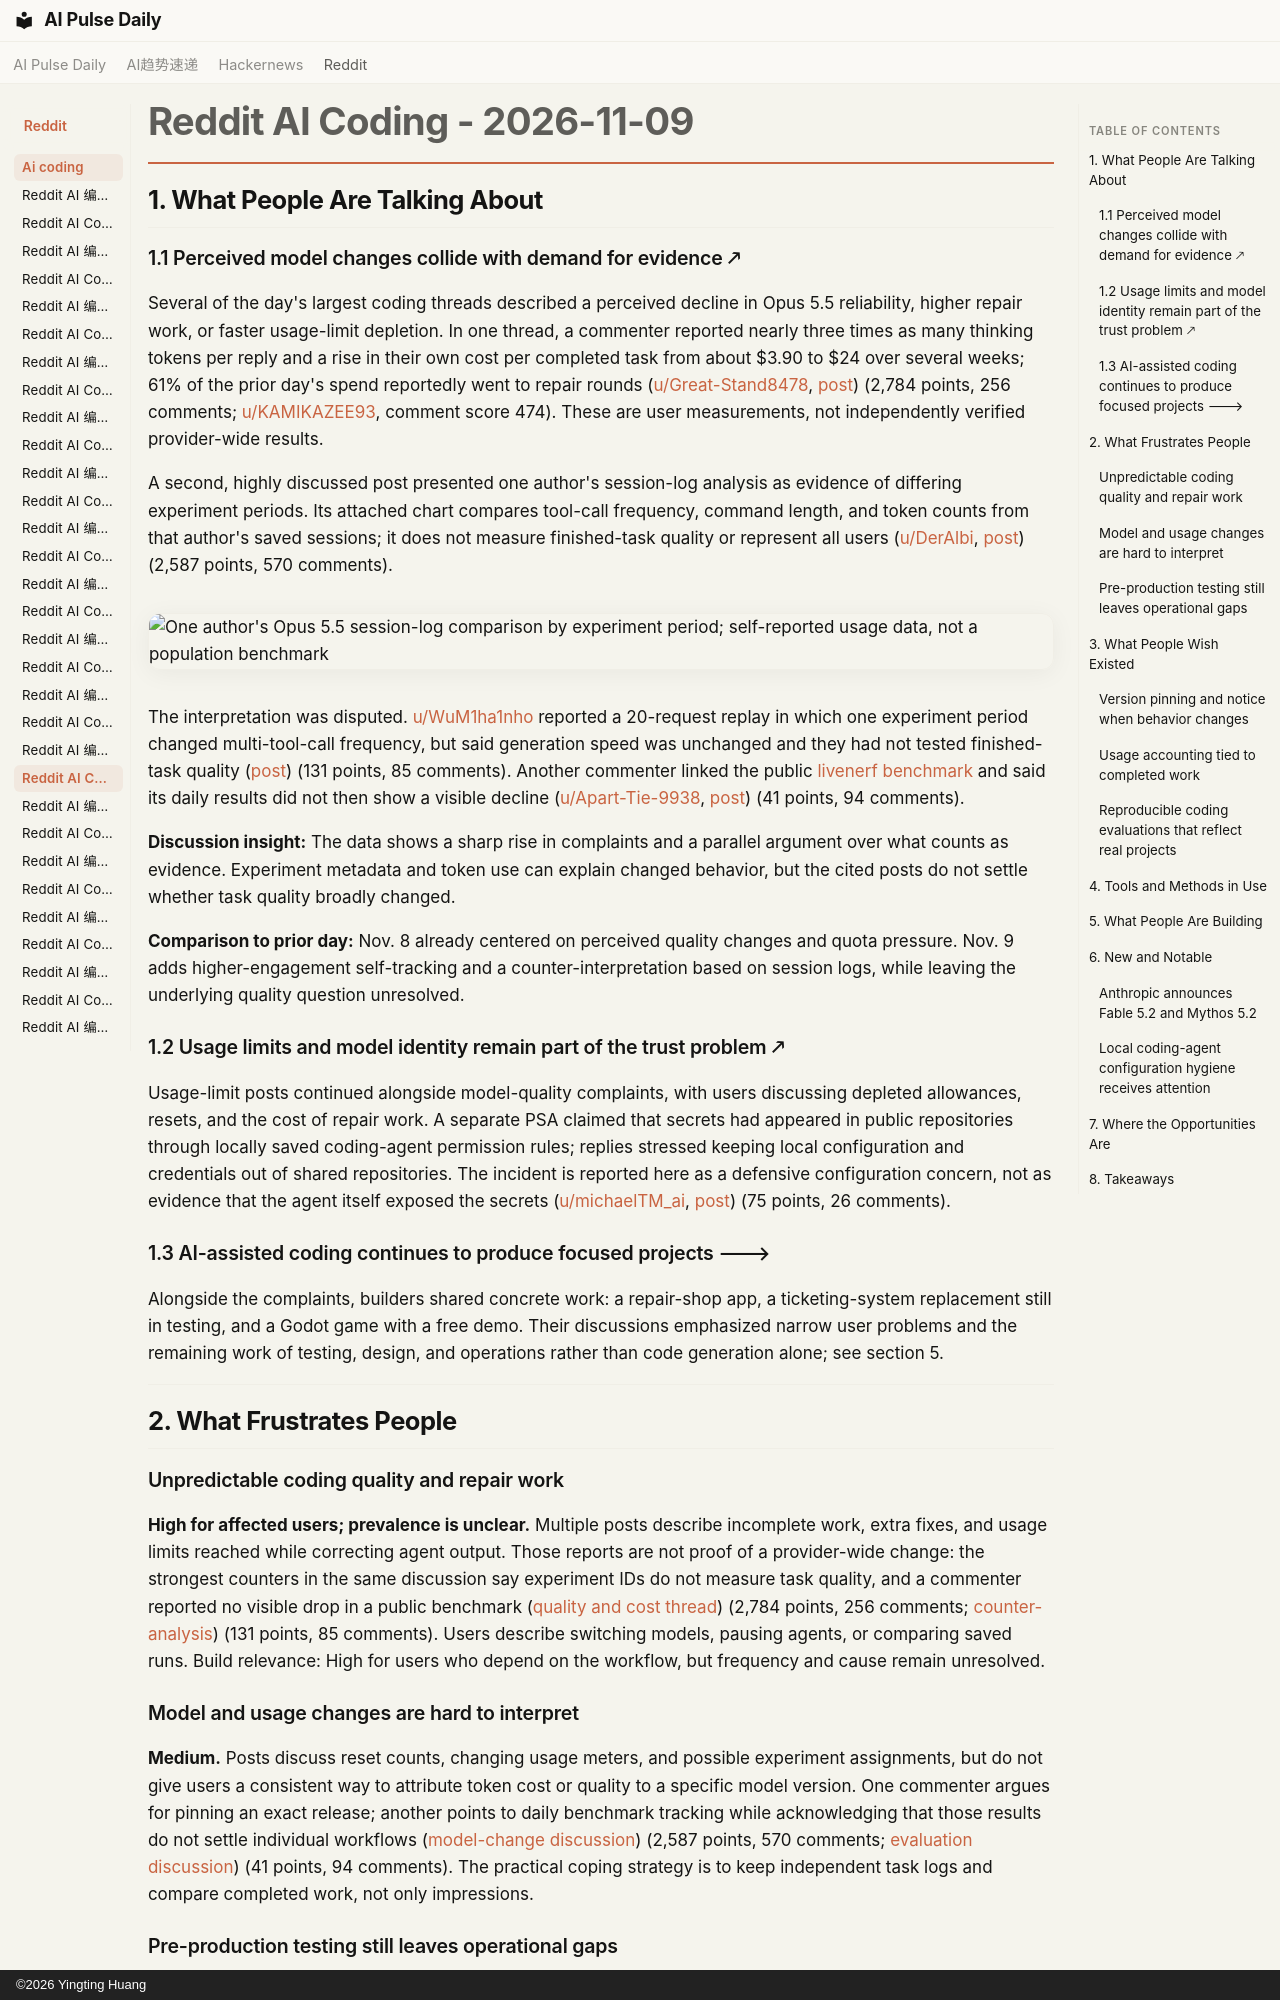

repository: vibewatch/vibewatch.github.io · page: reddit/ai-coding/2026-11-09/index.html · generator: mkdocs · copyright: ©2026 Yingting Huang

# Reddit AI Coding - 2026-11-09

## 1. What People Are Talking About

### 1.1 Perceived model changes collide with demand for evidence 🡕

Several of the day's largest coding threads described a perceived decline in Opus 5.5 reliability, higher repair work, or faster usage-limit depletion. In one thread, a commenter reported nearly three times as many thinking tokens per reply and a rise in their own cost per completed task from about $3.90 to $24 over several weeks; 61% of the prior day's spend reportedly went to repair rounds ([u/Great-Stand8478](https://www.reddit.com/user/Great-Stand8478), [post](https://www.reddit.com/r/ClaudeCode/comments/1xr4urz/opus_55_in_the_past_two_weeks/)) (2,784 points, 256 comments; [u/KAMIKAZEE93](https://www.reddit.com/user/KAMIKAZEE93), comment score 474). These are user measurements, not independently verified provider-wide results.

A second, highly discussed post presented one author's session-log analysis as evidence of differing experiment periods. Its attached chart compares tool-call frequency, command length, and token counts from that author's saved sessions; it does not measure finished-task quality or represent all users ([u/DerAlbi](https://www.reddit.com/user/DerAlbi), [post](https://www.reddit.com/r/ClaudeCode/comments/1xr9x5y/the_nerf_is_real_thank_you_uwum1ha1nho/)) (2,587 points, 570 comments).

![One author's Opus 5.5 session-log comparison by experiment period; self-reported usage data, not a population benchmark](https://preview.redd.it/sgj5gzy3jg0i1.png?width=920&format=png&auto=webp&s=405e2d37ecb14179b5cda8aabf0f667625c59038)

The interpretation was disputed. [u/WuM1ha1nho](https://www.reddit.com/user/WuM1ha1nho) reported a 20-request replay in which one experiment period changed multi-tool-call frequency, but said generation speed was unchanged and they had not tested finished-task quality ([post](https://www.reddit.com/r/ClaudeCode/comments/1xr66pd/i_dont_think_opus_55_was_nerfed_theyre_just/)) (131 points, 85 comments). Another commenter linked the public [livenerf benchmark](https://github.com/ninjahawk/livenerf) and said its daily results did not then show a visible decline ([u/Apart-Tie-9938](https://www.reddit.com/user/Apart-Tie-9938), [post](https://www.reddit.com/r/ClaudeCode/comments/1xr97mv/stop_posting_your_vibes_about_model_performance/)) (41 points, 94 comments).

**Discussion insight:** The data shows a sharp rise in complaints and a parallel argument over what counts as evidence. Experiment metadata and token use can explain changed behavior, but the cited posts do not settle whether task quality broadly changed.

**Comparison to prior day:** Nov. 8 already centered on perceived quality changes and quota pressure. Nov. 9 adds higher-engagement self-tracking and a counter-interpretation based on session logs, while leaving the underlying quality question unresolved.

### 1.2 Usage limits and model identity remain part of the trust problem 🡕

Usage-limit posts continued alongside model-quality complaints, with users discussing depleted allowances, resets, and the cost of repair work. A separate PSA claimed that secrets had appeared in public repositories through locally saved coding-agent permission rules; replies stressed keeping local configuration and credentials out of shared repositories. The incident is reported here as a defensive configuration concern, not as evidence that the agent itself exposed the secrets ([u/michaelTM_ai](https://www.reddit.com/user/michaelTM_ai), [post](https://www.reddit.com/r/ClaudeCode/comments/1xr0s2i/psa_yes_and_dont_ask_again_saves_the_exact/)) (75 points, 26 comments).

### 1.3 AI-assisted coding continues to produce focused projects 🡒

Alongside the complaints, builders shared concrete work: a repair-shop app, a ticketing-system replacement still in testing, and a Godot game with a free demo. Their discussions emphasized narrow user problems and the remaining work of testing, design, and operations rather than code generation alone; see section 5.

---

## 2. What Frustrates People

### Unpredictable coding quality and repair work

**High for affected users; prevalence is unclear.** Multiple posts describe incomplete work, extra fixes, and usage limits reached while correcting agent output. Those reports are not proof of a provider-wide change: the strongest counters in the same discussion say experiment IDs do not measure task quality, and a commenter reported no visible drop in a public benchmark ([quality and cost thread](https://www.reddit.com/r/ClaudeCode/comments/1xr4urz/opus_55_in_the_past_two_weeks/)) (2,784 points, 256 comments; [counter-analysis](https://www.reddit.com/r/ClaudeCode/comments/1xr66pd/i_dont_think_opus_55_was_nerfed_theyre_just/)) (131 points, 85 comments). Users describe switching models, pausing agents, or comparing saved runs. Build relevance: High for users who depend on the workflow, but frequency and cause remain unresolved.

### Model and usage changes are hard to interpret

**Medium.** Posts discuss reset counts, changing usage meters, and possible experiment assignments, but do not give users a consistent way to attribute token cost or quality to a specific model version. One commenter argues for pinning an exact release; another points to daily benchmark tracking while acknowledging that those results do not settle individual workflows ([model-change discussion](https://www.reddit.com/r/ClaudeCode/comments/1xr9x5y/the_nerf_is_real_thank_you_uwum1ha1nho/)) (2,587 points, 570 comments; [evaluation discussion](https://www.reddit.com/r/ClaudeCode/comments/1xr97mv/stop_posting_your_vibes_about_model_performance/)) (41 points, 94 comments). The practical coping strategy is to keep independent task logs and compare completed work, not only impressions.
